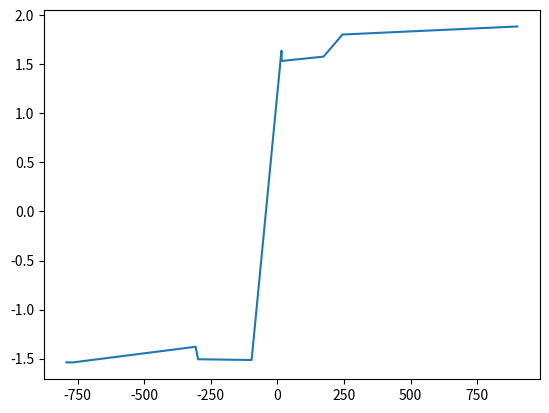

Source code (Python):
import matplotlib.pyplot as plt
from numpy import pi, sin, arctan
import random
def counting(element, left, right):
    comparison = 0
    moves = 0
    pivot = element[(right + left) // 2]
    i = left
    j = right
    while True:
        while element[i] < pivot:
            comparison += 1
            i += 1
        while element[j] > pivot:
            comparison += 1
            j -= 1
        if i >= j:
            return (comparison, moves, j)
        moves += 1
        element[i], element[j] = element[j], element[i]
def quick_sort(element, left, right):
    if left >= 0 and right >= 0 and left < right:
        (comparison, moves, p) = counting(element, left, right)
        (lcomparison, lmoves) = quick_sort(element, left, p)
        (rcomparison, rmoves) = quick_sort(element, p + 1, right)
        return(comparison + lcomparison + rcomparison, moves + lmoves + rmoves)
    return (0,0)
m = random.sample(range(-1000, 1000), 10)
quick_sort(m, 0, len(m)-1)
def f(m):
    return arctan(m)+(sin(m)**2)/pi
plt.plot(m, f(m))
plt.show()
